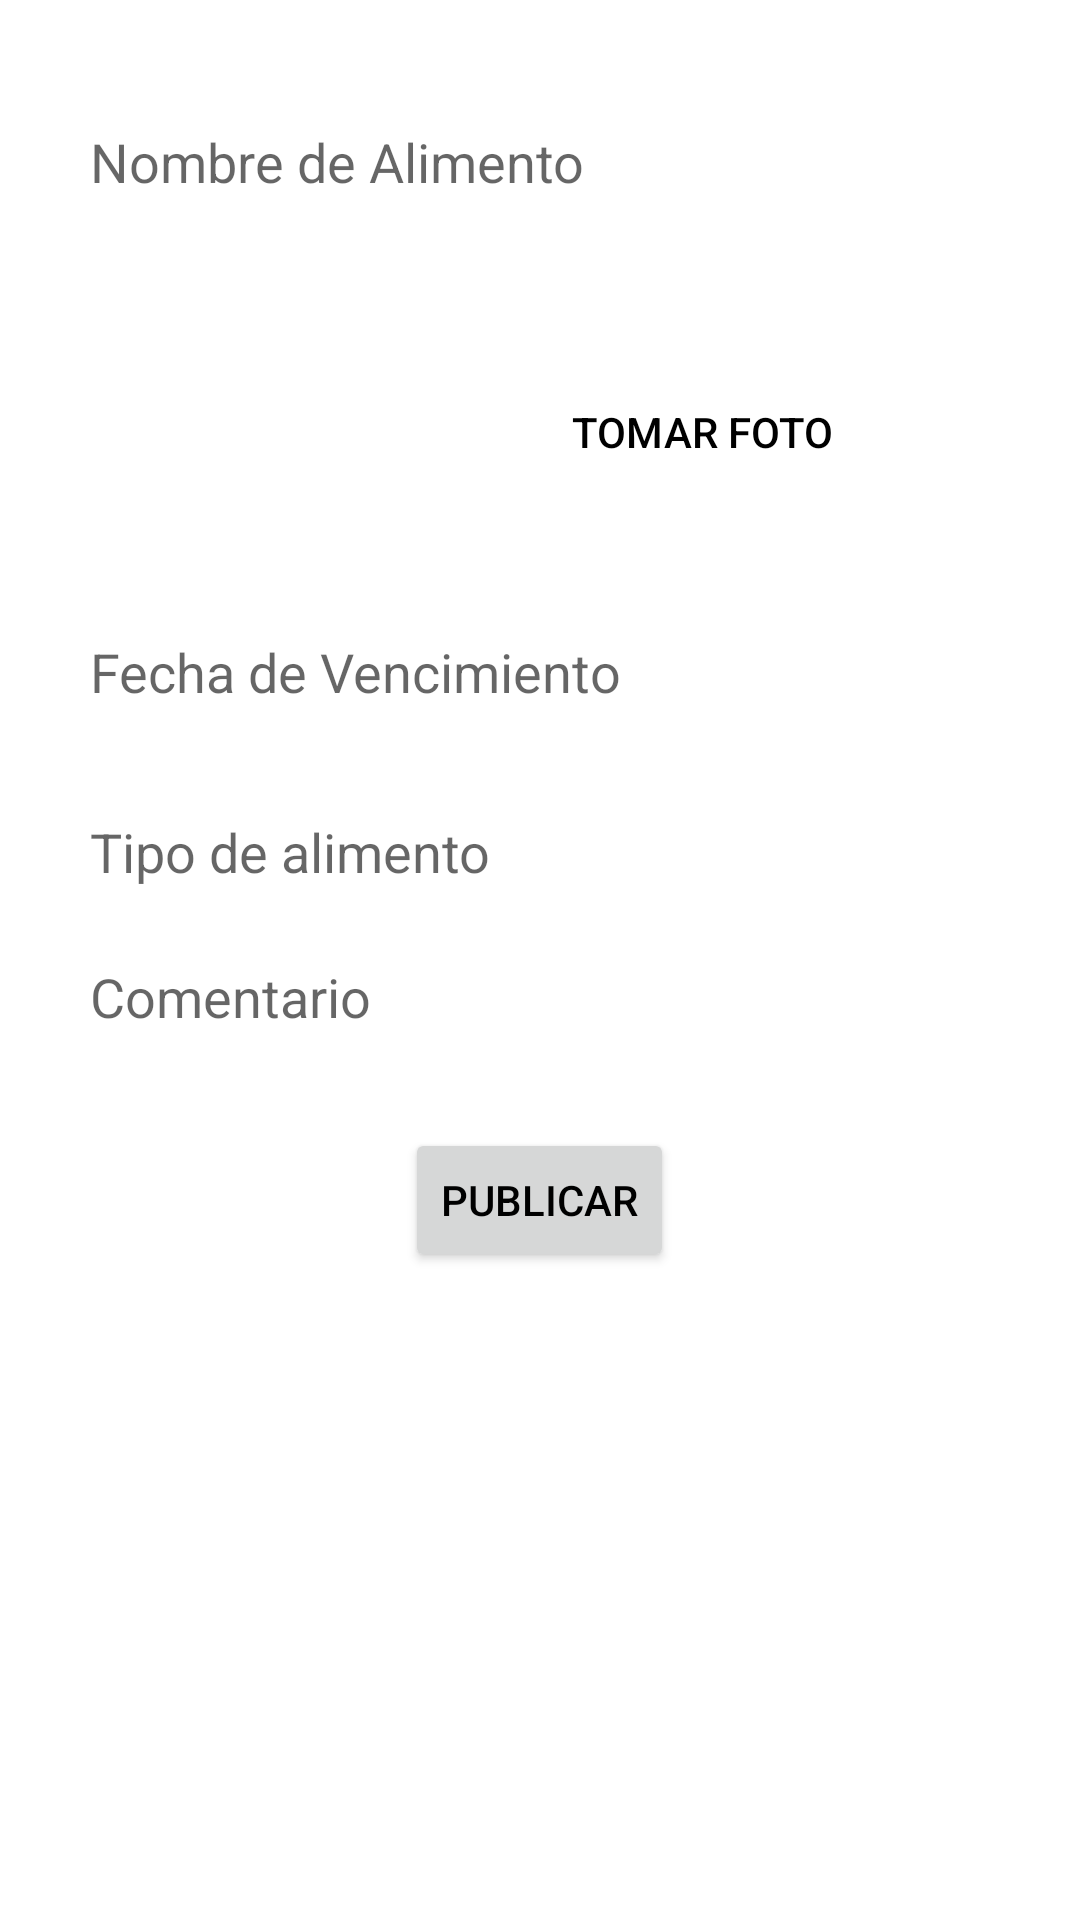

Android layout source for this screen:
<!-- AndroidManifest.xml: application theme Theme.FeedMeApp -->
<!-- res/layout/fragment_add_food.xml -->
<?xml version="1.0" encoding="utf-8"?>
<FrameLayout xmlns:android="http://schemas.android.com/apk/res/android"
    xmlns:tools="http://schemas.android.com/tools"
    android:background="@color/transparent"
    android:padding="30dp"
    android:layout_width="match_parent"
    android:layout_height="match_parent"
    tools:context=".controlador.AddFoodFragment">

    <EditText
        android:id="@+id/editNewFoodTitle"
        android:layout_width="match_parent"
        android:layout_height="wrap_content"
        android:background="@drawable/rounded_edittext"
        android:hint="Nombre de Alimento"
        android:hintTextColor="@color/black"
        android:ems="18"
        android:inputType="text"
        android:minHeight="48dp" />

    <LinearLayout
        android:layout_width="match_parent"
        android:layout_height="wrap_content"
        android:layout_marginTop="60dp"
        android:orientation="horizontal">

        <ImageView
            android:id="@+id/imageViewNewFoodImage"
            android:layout_width="90dp"
            android:layout_height="90dp"
            android:layout_marginStart="40dp"
            android:layout_marginTop="10dp"
            android:contentDescription="@string/create_account_photo"
            android:scaleType="fitCenter"
            tools:ignore="ImageContrastCheck"
            tools:srcCompat="@drawable/ic_user_photo" />

        <Button
            android:id="@+id/btnNewFoodImage"
            android:layout_width="wrap_content"
            android:layout_height="wrap_content"
            android:layout_marginStart="30dp"
            android:layout_marginTop="30dp"
            android:background="@color/transparent"
            android:text="@string/create_account_take_photo"
            android:textColor="@color/black" />
    </LinearLayout>

    <EditText
        android:id="@+id/editNewFoodExpiration"
        android:layout_width="wrap_content"
        android:layout_height="wrap_content"
        android:layout_marginTop="170dp"
        android:background="@drawable/rounded_edittext"
        android:ems="18"
        android:hint="Fecha de Vencimiento"
        android:hintTextColor="@color/black"
        android:inputType="date"
        android:minHeight="48dp"
        tools:ignore="SpeakableTextPresentCheck" />

    <EditText
        android:id="@+id/editNewFoodType"
        android:layout_width="wrap_content"
        android:layout_height="wrap_content"
        android:ems="18"
        android:background="@drawable/rounded_edittext"
        android:hint="Tipo de alimento"
        android:hintTextColor="@color/black"
        android:layout_marginTop="230dp"
        android:inputType="text"
        android:minHeight="48dp"
        tools:ignore="SpeakableTextPresentCheck" />

    <EditText
        android:id="@+id/editNewFoodComment"
        android:layout_width="wrap_content"
        android:layout_height="wrap_content"
        android:ems="18"
        android:lines="4"
        android:gravity="top|start"
        android:background="@drawable/rounded_edittext"
        android:hint="Comentario"
        android:hintTextColor="@color/black"
        android:layout_marginTop="290dp"
        android:inputType="textMultiLine"
        tools:ignore="SpeakableTextPresentCheck" />

    <Button
        android:layout_width="wrap_content"
        android:layout_height="wrap_content"
        android:layout_gravity="center"
        android:text="@string/food_publish"
        android:textColor="@color/black"
        android:layout_marginTop="80dp"/>

</FrameLayout>
<!-- resources referenced by this layout -->
<resources>
  <color name="black">#FF000000</color>
  <color name="transparent">#00000000</color>
  <string name="create_account_photo">Foto</string>
  <string name="create_account_take_photo">Tomar foto</string>
  <string name="food_publish">Publicar</string>
  <style name="Theme.FeedMeApp" parent="Theme.MaterialComponents.DayNight.DarkActionBar">
          
          <item name="colorPrimary">@color/primary</item>
          <item name="colorPrimaryVariant">@color/primaryVariant</item>
          <item name="colorOnPrimary">@color/white</item>
          
          <item name="colorSecondary">@color/secondary</item>
          <item name="colorSecondaryVariant">@color/secondaryVariant</item>
          <item name="colorOnSecondary">@color/black</item>
          
          <item name="android:statusBarColor" tools:targetApi="l">?attr/colorPrimaryVariant</item>
          
      </style>
  <color name="primary">#FFFF4E50</color>
  <color name="primaryVariant">#FCFF5C00</color>
  <color name="white">#FFFFFFFF</color>
  <color name="secondary">#FFF9D423</color>
  <color name="secondaryVariant">#FFFAFF00</color>
</resources>
